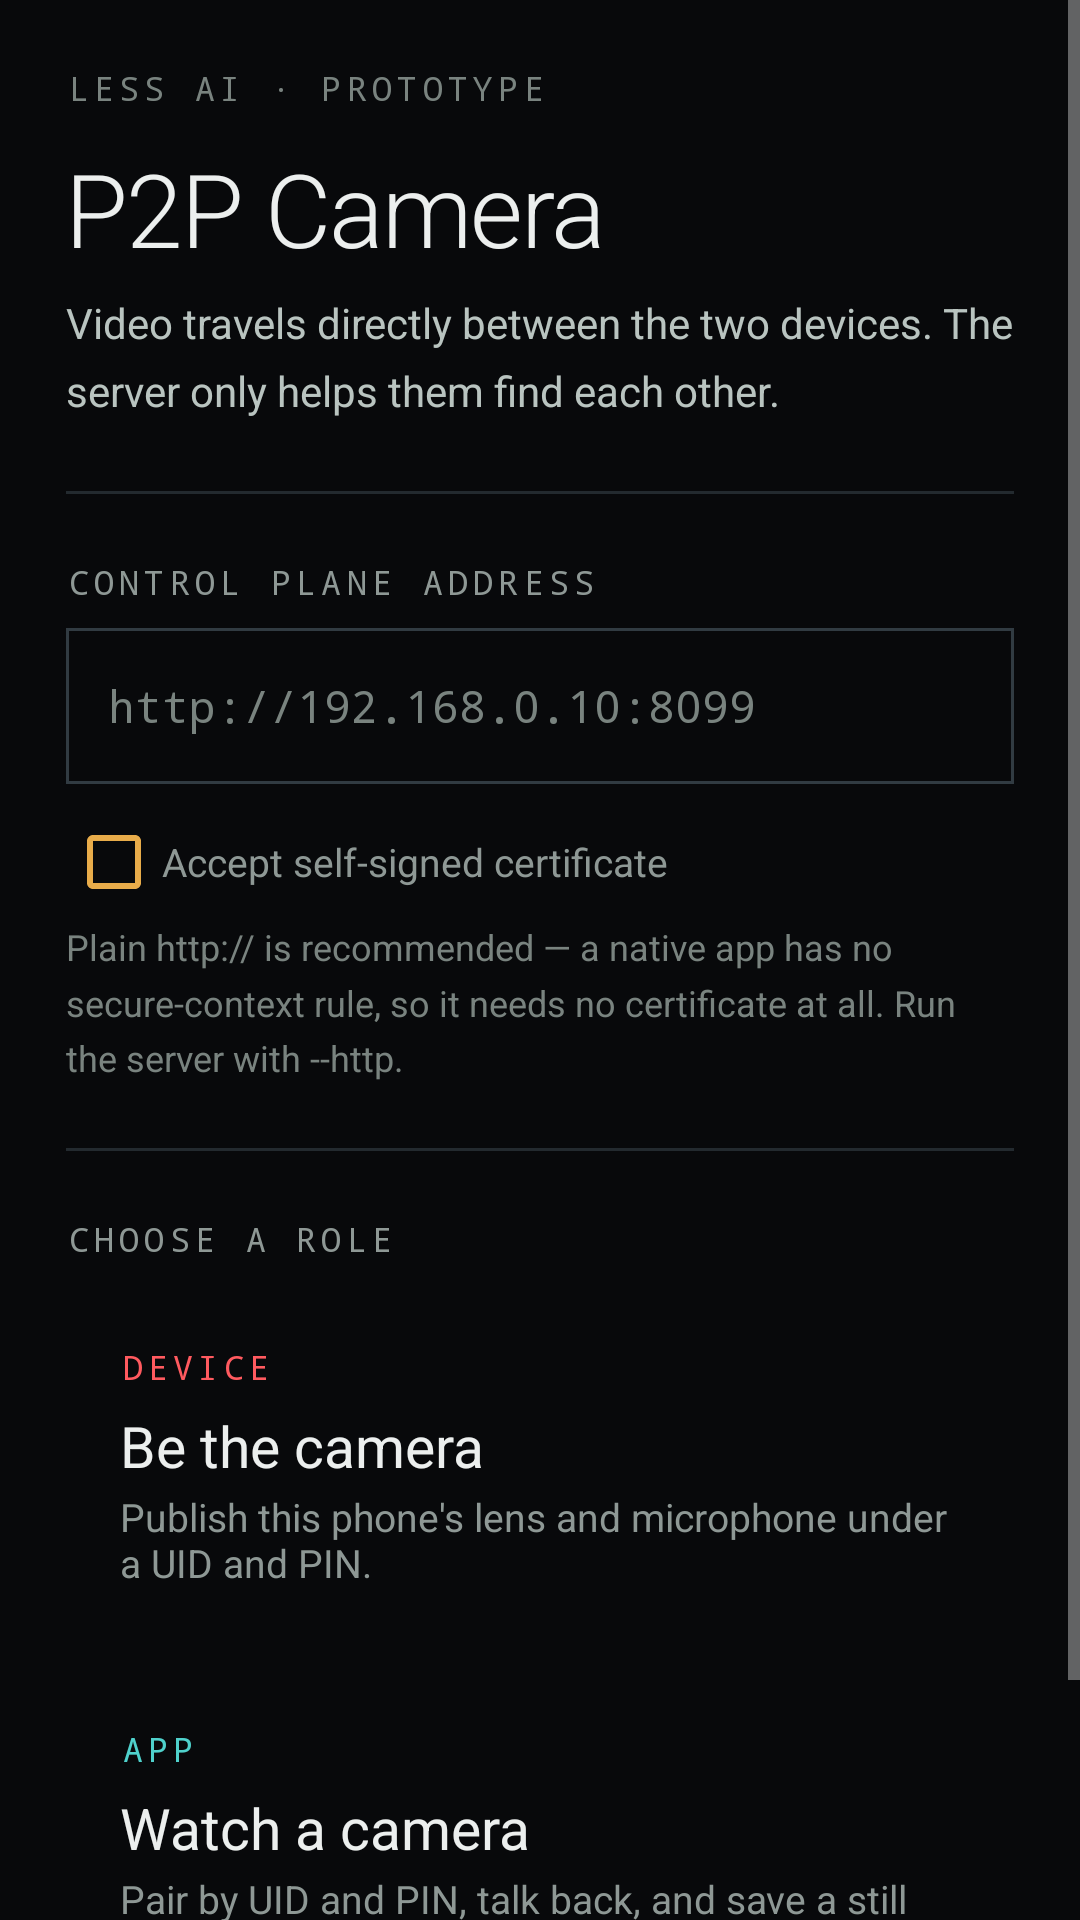

Here is an Android app screen rendered from its layout file. Give the layout XML and the strings, colors and styles it references.
<!-- AndroidManifest.xml: application theme Theme.P2PCam -->
<!-- res/layout/activity_home.xml -->
<?xml version="1.0" encoding="utf-8"?>
<ScrollView xmlns:android="http://schemas.android.com/apk/res/android"
    android:layout_width="match_parent"
    android:layout_height="match_parent"
    android:background="@color/ground"
    android:fillViewport="true">

    <LinearLayout
        android:layout_width="match_parent"
        android:layout_height="wrap_content"
        android:orientation="vertical"
        android:padding="22dp">

        <TextView
            android:layout_width="wrap_content"
            android:layout_height="wrap_content"
            style="@style/Label"
            android:textColor="@color/faint"
            android:text="less AI · prototype" />

        <TextView
            android:layout_width="wrap_content"
            android:layout_height="wrap_content"
            android:layout_marginTop="10dp"
            android:text="P2P Camera"
            android:textColor="@color/ink"
            android:textSize="34sp"
            android:letterSpacing="-0.02"
            android:fontFamily="sans-serif-light" />

        <TextView
            android:layout_width="match_parent"
            android:layout_height="wrap_content"
            android:layout_marginTop="6dp"
            style="@style/Body"
            android:text="Video travels directly between the two devices. The server only helps them find each other." />

        <View
            android:layout_width="match_parent"
            android:layout_height="1dp"
            android:layout_marginTop="24dp"
            android:background="@color/line" />

        

        <TextView
            android:layout_width="wrap_content"
            android:layout_height="wrap_content"
            android:layout_marginTop="22dp"
            style="@style/Label"
            android:text="Control plane address" />

        <EditText
            android:id="@+id/serverInput"
            android:layout_width="match_parent"
            android:layout_height="wrap_content"
            android:layout_marginTop="8dp"
            android:background="@drawable/input"
            android:fontFamily="monospace"
            android:textSize="15sp"
            android:textColor="@color/ink"
            android:textColorHint="@color/faint"
            android:hint="http://192.168.0.10:8099"
            android:inputType="textUri"
            android:imeOptions="actionDone"
            android:maxLines="1"
            android:minHeight="52dp"
            android:paddingStart="14dp"
            android:paddingEnd="14dp"
            android:importantForAutofill="no" />

        <LinearLayout
            android:layout_width="match_parent"
            android:layout_height="wrap_content"
            android:layout_marginTop="10dp"
            android:orientation="horizontal"
            android:gravity="center_vertical">

            <CheckBox
                android:id="@+id/selfSigned"
                android:layout_width="wrap_content"
                android:layout_height="wrap_content"
                android:buttonTint="@color/warn"
                android:textColor="@color/muted"
                android:textSize="13sp"
                android:text="Accept self-signed certificate" />
        </LinearLayout>

        <TextView
            android:id="@+id/serverHint"
            android:layout_width="match_parent"
            android:layout_height="wrap_content"
            android:layout_marginTop="4dp"
            android:textSize="12sp"
            android:textColor="@color/faint"
            android:lineSpacingMultiplier="1.3"
            android:text="Plain http:// is recommended — a native app has no secure-context rule, so it needs no certificate at all. Run the server with --http." />

        <View
            android:layout_width="match_parent"
            android:layout_height="1dp"
            android:layout_marginTop="22dp"
            android:background="@color/line" />

        

        <TextView
            android:layout_width="wrap_content"
            android:layout_height="wrap_content"
            android:layout_marginTop="22dp"
            style="@style/Label"
            android:text="Choose a role" />

        <LinearLayout
            android:id="@+id/roleCamera"
            android:layout_width="match_parent"
            android:layout_height="wrap_content"
            android:layout_marginTop="10dp"
            android:background="@drawable/surface"
            android:orientation="vertical"
            android:padding="18dp"
            android:clickable="true"
            android:focusable="true">

            <TextView
                android:layout_width="wrap_content"
                android:layout_height="wrap_content"
                style="@style/Label"
                android:textColor="@color/accent"
                android:text="Device" />

            <TextView
                android:layout_width="wrap_content"
                android:layout_height="wrap_content"
                android:layout_marginTop="6dp"
                android:text="Be the camera"
                android:textColor="@color/ink"
                android:textSize="19sp" />

            <TextView
                android:layout_width="match_parent"
                android:layout_height="wrap_content"
                android:layout_marginTop="2dp"
                android:textSize="13sp"
                android:textColor="@color/muted"
                android:text="Publish this phone's lens and microphone under a UID and PIN." />
        </LinearLayout>

        <LinearLayout
            android:id="@+id/roleViewer"
            android:layout_width="match_parent"
            android:layout_height="wrap_content"
            android:layout_marginTop="10dp"
            android:background="@drawable/surface"
            android:orientation="vertical"
            android:padding="18dp"
            android:clickable="true"
            android:focusable="true">

            <TextView
                android:layout_width="wrap_content"
                android:layout_height="wrap_content"
                style="@style/Label"
                android:textColor="@color/ctrl"
                android:text="App" />

            <TextView
                android:layout_width="wrap_content"
                android:layout_height="wrap_content"
                android:layout_marginTop="6dp"
                android:text="Watch a camera"
                android:textColor="@color/ink"
                android:textSize="19sp" />

            <TextView
                android:layout_width="match_parent"
                android:layout_height="wrap_content"
                android:layout_marginTop="2dp"
                android:textSize="13sp"
                android:textColor="@color/muted"
                android:text="Pair by UID and PIN, talk back, and save a still on the camera." />
        </LinearLayout>

        <TextView
            android:id="@+id/statusLine"
            android:layout_width="match_parent"
            android:layout_height="wrap_content"
            android:layout_marginTop="18dp"
            android:fontFamily="monospace"
            android:textSize="12sp"
            android:textColor="@color/faint"
            android:text="" />

    </LinearLayout>
</ScrollView>
<!-- resources referenced by this layout -->
<resources>
  <color name="accent">#FFFF5A5F</color>
  <color name="ctrl">#FF4FD1CC</color>
  <color name="faint">#FF79837F</color>
  <color name="ground">#FF08090B</color>
  <color name="ink">#FFECEFEE</color>
  <color name="line">#FF232A2F</color>
  <color name="muted">#FF8E9895</color>
  <color name="warn">#FFE8AC4A</color>
  <!-- drawable input (drawable) -->
  <?xml version="1.0" encoding="utf-8"?>
  <shape xmlns:android="http://schemas.android.com/apk/res/android" android:shape="rectangle">
      <solid android:color="@color/ground" />
      <stroke android:width="1dp" android:color="@color/line_strong" />
  </shape>
  <style name="Body">
          <item name="android:textSize">14sp</item>
          <item name="android:textColor">@color/ink2</item>
          <item name="android:lineSpacingMultiplier">1.35</item>
      </style>
  <style name="Label">
          <item name="android:textSize">11sp</item>
          <item name="android:letterSpacing">0.16</item>
          <item name="android:textAllCaps">true</item>
          <item name="android:fontFamily">monospace</item>
          <item name="android:textColor">@color/muted</item>
      </style>
  <style name="Theme.P2PCam" parent="Theme.AppCompat.NoActionBar">
          <item name="android:statusBarColor">@color/ground</item>
          <item name="android:navigationBarColor">@color/ground</item>
          <item name="android:windowBackground">@color/ground</item>
          <item name="android:textColor">@color/ink</item>
          <item name="colorAccent">@color/ctrl</item>
      </style>
  <color name="line_strong">#FF313B42</color>
  <color name="ink2">#FFB9C4C0</color>
</resources>
